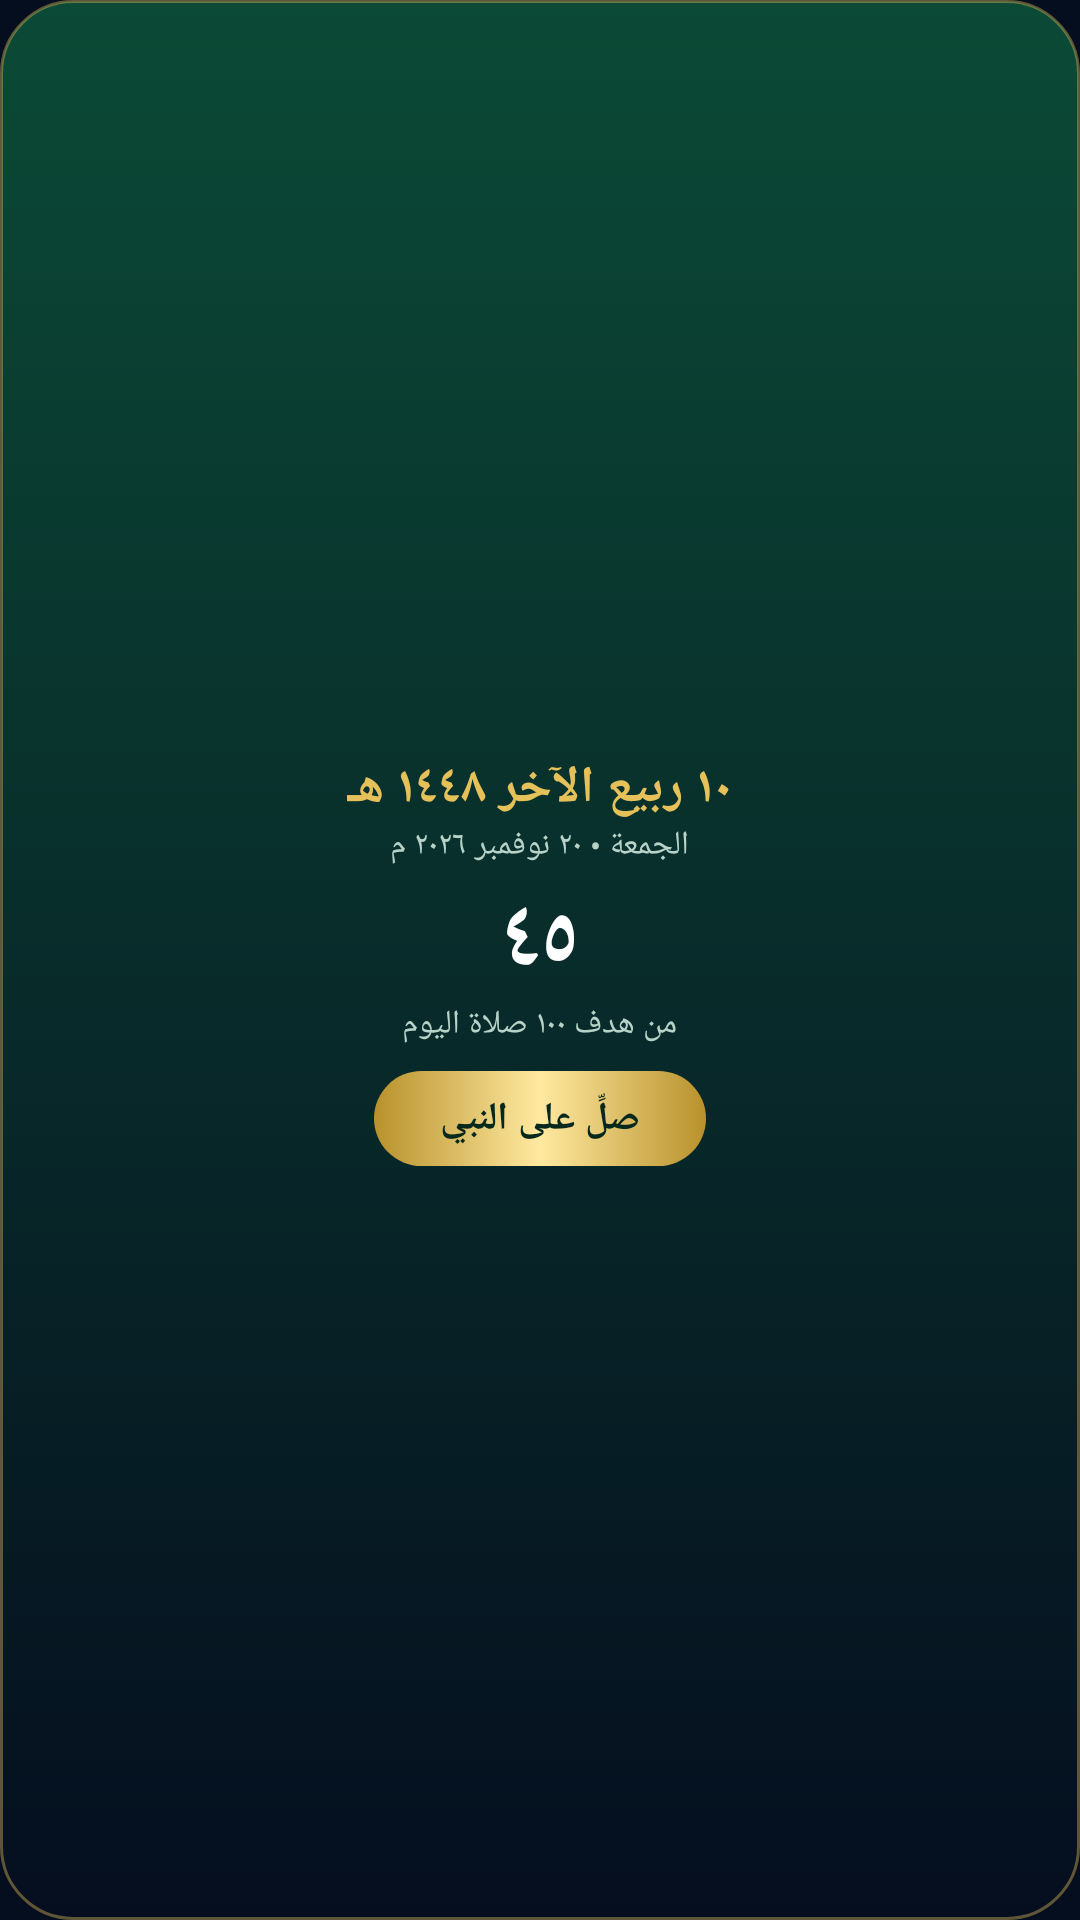

Android layout source for this screen:
<!-- AndroidManifest.xml: application theme AppTheme -->
<!-- res/layout/widget_salawat.xml -->
<?xml version="1.0" encoding="utf-8"?>
<LinearLayout xmlns:android="http://schemas.android.com/apk/res/android"
    android:id="@+id/w_root"
    android:layout_width="match_parent"
    android:layout_height="match_parent"
    android:background="@drawable/widget_bg"
    android:gravity="center"
    android:layoutDirection="rtl"
    android:orientation="vertical"
    android:padding="12dp">

    <TextView
        android:id="@+id/w_hijri"
        android:text="١٠ ربيع الآخر ١٤٤٨ هـ"
        android:layout_width="wrap_content"
        android:layout_height="wrap_content"
        android:gravity="center"
        android:maxLines="1"
        android:textColor="#E6C15A"
        android:textSize="17sp"
        android:textStyle="bold" />

    <TextView
        android:id="@+id/w_greg"
        android:text="الجمعة • ٢٠ نوفمبر ٢٠٢٦ م"
        android:layout_width="wrap_content"
        android:layout_height="wrap_content"
        android:gravity="center"
        android:maxLines="1"
        android:textColor="#B7D3C8"
        android:textSize="11sp" />

    <TextView
        android:id="@+id/w_count"
        android:text="٤٥"
        android:layout_width="wrap_content"
        android:layout_height="wrap_content"
        android:layout_marginTop="4dp"
        android:gravity="center"
        android:maxLines="1"
        android:textColor="#FFFFFF"
        android:textSize="30sp"
        android:textStyle="bold" />

    <TextView
        android:id="@+id/w_label"
        android:text="من هدف ١٠٠ صلاة اليوم"
        android:layout_width="wrap_content"
        android:layout_height="wrap_content"
        android:gravity="center"
        android:maxLines="1"
        android:textColor="#B7D3C8"
        android:textSize="11sp" />

    <TextView
        android:id="@+id/w_btn"
        android:layout_width="wrap_content"
        android:layout_height="wrap_content"
        android:layout_marginTop="8dp"
        android:background="@drawable/widget_btn"
        android:gravity="center"
        android:paddingBottom="7dp"
        android:paddingLeft="22dp"
        android:paddingRight="22dp"
        android:paddingTop="7dp"
        android:text="@string/widget_btn"
        android:textColor="#06281D"
        android:textSize="13sp"
        android:textStyle="bold" />
</LinearLayout>
<!-- resources referenced by this layout -->
<resources>
  <!-- drawable widget_bg (drawable) -->
  <?xml version="1.0" encoding="utf-8"?>
  <shape xmlns:android="http://schemas.android.com/apk/res/android"
      android:shape="rectangle">
      <gradient
          android:angle="270"
          android:endColor="#050E1F"
          android:startColor="#0B4A36" />
      <corners android:radius="24dp" />
      <stroke
          android:width="1dp"
          android:color="#66E6C15A" />
  </shape>
  <!-- drawable widget_btn (drawable) -->
  <?xml version="1.0" encoding="utf-8"?>
  <shape xmlns:android="http://schemas.android.com/apk/res/android"
      android:shape="rectangle">
      <gradient
          android:angle="0"
          android:centerColor="#FFE9A0"
          android:endColor="#B8912B"
          android:startColor="#B8912B" />
      <corners android:radius="16dp" />
  </shape>
  <string name="widget_btn">صلِّ على النبي</string>
  <style name="AppTheme" parent="@android:style/Theme.Material.NoActionBar">
          <item name="android:windowBackground">@color/bg_dark</item>
          <item name="android:statusBarColor">#0A3B2C</item>
          <item name="android:navigationBarColor">#050E1F</item>
      </style>
  <color name="bg_dark">#050E1F</color>
</resources>
